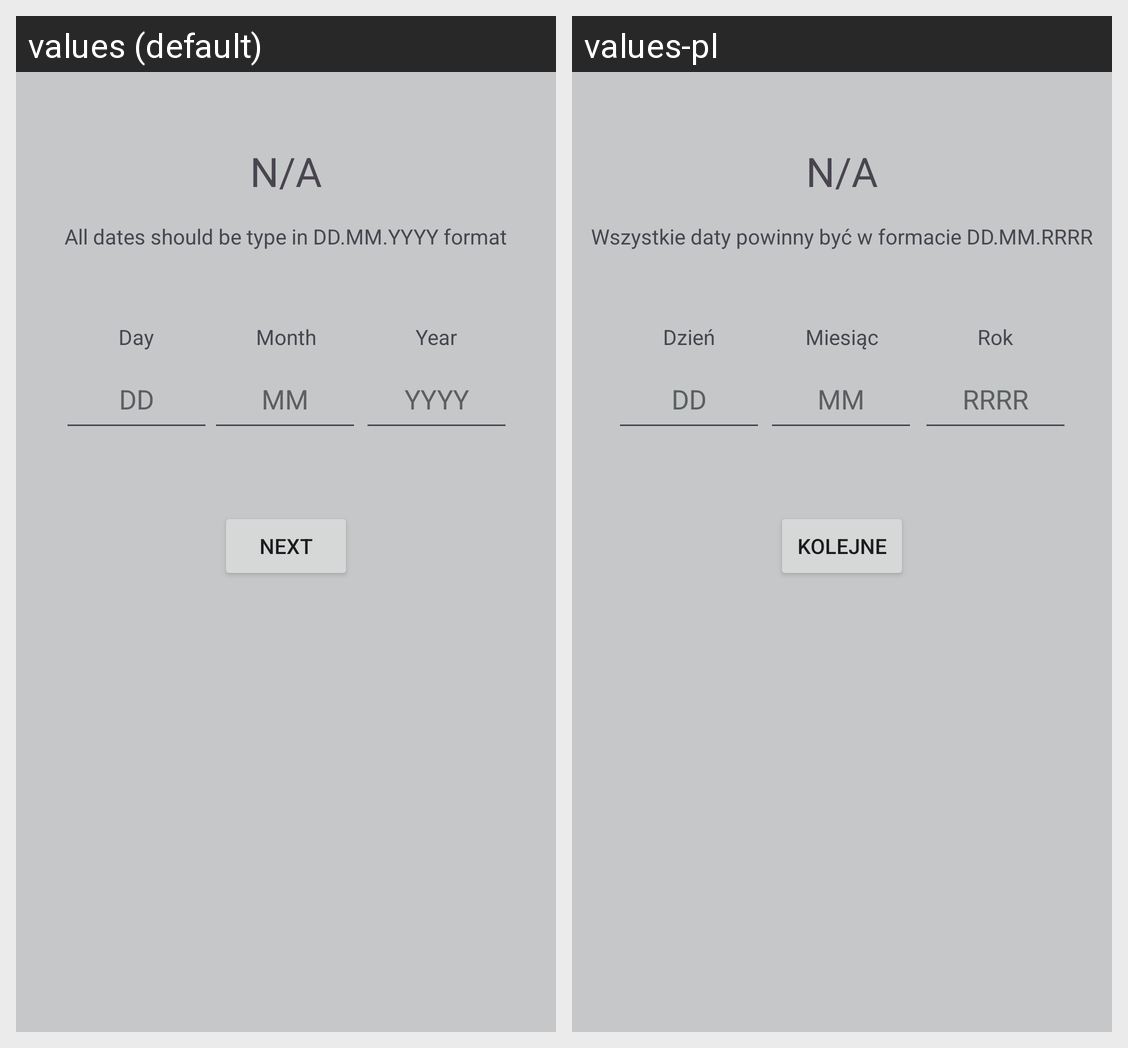

This grid shows one Android layout under two languages. Give, for every string resource on the screen, its name, the default text and each shown locale's text.
Android screen res/layout/fragment_date_question.xml rendered under 2 locales, left to right: values (default), values-pl. Device: Nexus 5 (rendered at 1080×1920; each locale shown at half size, 540×960, under a caption strip naming it); theme Theme.QuizApp.
Strings drawn on this screen, with the default value and each locale's value (text and hints the layout hard-codes, and strings that could not be matched under every locale, appear in the picture but are not listed):

dd_text
  values: DD
  values-pl: DD

yyyy_text
  values: YYYY
  values-pl: RRRR

to_be_done
  values: N/A
  values-pl: N/A  [not translated; the default value is used]

month_text
  values: Month
  values-pl: Miesiąc

year_text
  values: Year
  values-pl: Rok

day_text
  values: Day
  values-pl: Dzień

next_text
  values: Next
  values-pl: Kolejne

date_info
  values: All dates should be type in DD.MM.YYYY format
  values-pl: Wszystkie daty powinny być w formacie DD.MM.RRRR

mm_text
  values: MM
  values-pl: MM
